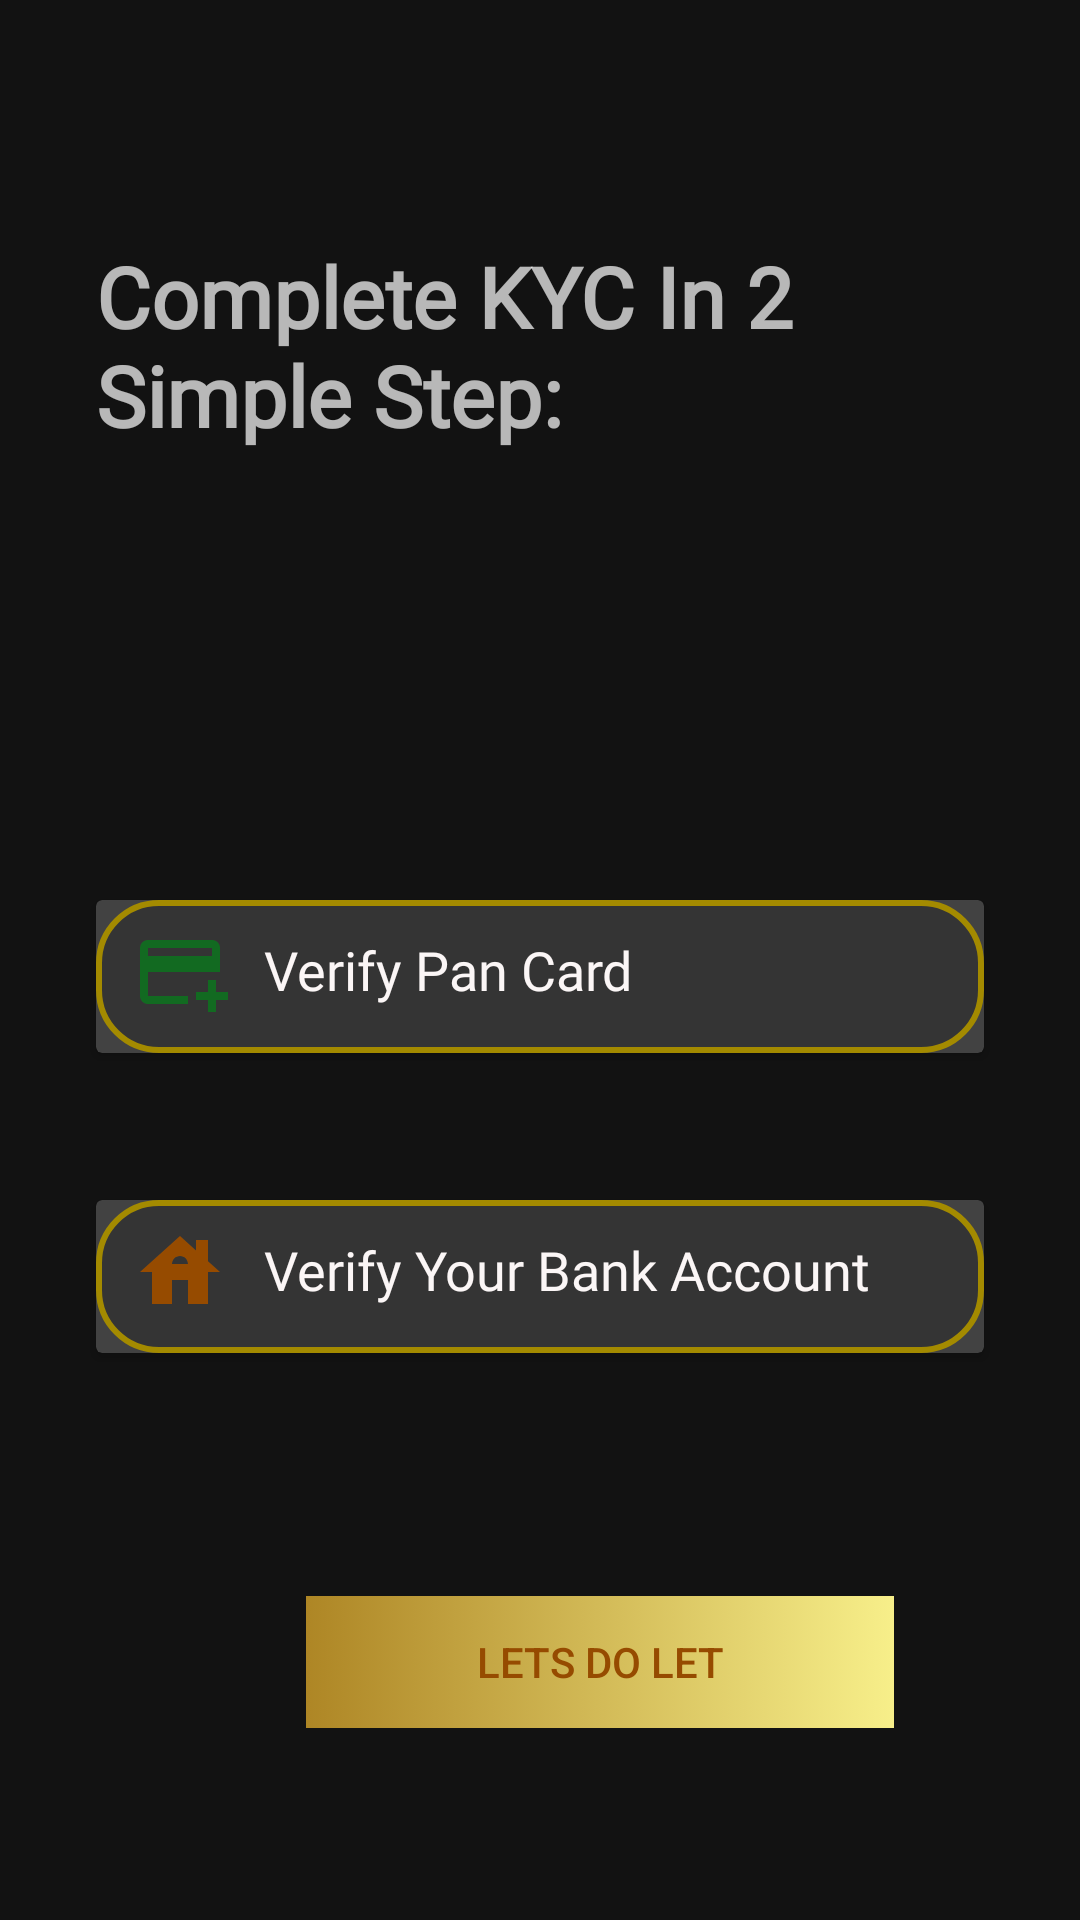

Layout XML and referenced resources for this Android screen:
<!-- AndroidManifest.xml: application theme Theme.SplashScreenSample -->
<!-- res/layout/activity_tabmain.xml -->
<?xml version="1.0" encoding="utf-8"?>
<androidx.coordinatorlayout.widget.CoordinatorLayout
    xmlns:android="http://schemas.android.com/apk/res/android"
    xmlns:app="http://schemas.android.com/apk/res-auto"
    xmlns:tools="http://schemas.android.com/tools"
    android:layout_width="match_parent"
    android:layout_height="match_parent"
    tools:context=".tabmain">


    <TextView
        android:id="@+id/textView3"
        android:layout_width="wrap_content"
        android:textSize="28sp"
        android:fontFamily="@font/poppinsblack"
        android:layout_marginTop="80dp"
        android:layout_marginStart="32dp"
        android:layout_marginEnd="32dp"
        android:textStyle="bold"
        android:layout_height="wrap_content"
        android:text="Complete KYC In 2 Simple Step: " />

    <androidx.appcompat.widget.AppCompatButton
        android:id="@+id/button"
        android:layout_width="200dp"
        android:layout_height="wrap_content"
        android:layout_marginTop="530dp"
        android:layout_marginLeft="100dp"
        android:text="lets Do Let"
        android:textColor="#964B00"
        android:background="@drawable/back_selector"
        />



    <androidx.cardview.widget.CardView
        android:layout_marginTop="300dp"
        android:layout_marginStart="32dp"
        android:layout_marginEnd="32dp"
        android:layout_width="match_parent"
        android:layout_height="wrap_content">
        <ImageView
            android:src="@drawable/back_tabs"
            android:layout_width="match_parent"
            android:layout_height="match_parent"
            android:scaleType="fitXY"/>

        <LinearLayout
            android:layout_width="match_parent"
            android:layout_height="match_parent">

            <ImageView
                android:layout_width="32dp"
                android:layout_height="32dp"
                android:layout_marginStart="12dp"
                android:layout_marginTop="8dp"
                android:src="@drawable/ic_baseline_add_card_24" />

            <TextView
                android:layout_width="match_parent"
                android:layout_height="40dp"
                android:layout_marginStart="12dp"
                android:layout_marginTop="11dp"
                android:fontFamily="@font/poppinsmedium"
                android:text="Verify Pan Card"
                android:textColor="#FBF6F6"
                android:textSize="18sp" />
        </LinearLayout>
    </androidx.cardview.widget.CardView>
    <androidx.cardview.widget.CardView
        android:layout_marginTop="400dp"
        android:layout_marginStart="32dp"
        android:layout_marginEnd="32dp"
        android:layout_width="match_parent"
        android:layout_height="wrap_content">
        <ImageView
            android:src="@drawable/back_tabs"
            android:layout_width="match_parent"
            android:layout_height="match_parent"
            android:scaleType="fitXY"/>

        <LinearLayout
            android:layout_width="match_parent"
            android:layout_height="match_parent">

            <ImageView
                android:layout_width="32dp"
                android:layout_height="32dp"
                android:layout_marginStart="12dp"
                android:layout_marginTop="8dp"
                android:src="@drawable/ic_baseline_house_24" />

            <TextView
                android:layout_width="match_parent"
                android:layout_height="40dp"
                android:layout_marginStart="12dp"
                android:layout_marginTop="11dp"
                android:fontFamily="@font/poppinsmedium"
                android:text="Verify Your Bank Account"
                android:textColor="#FBF6F6"
                android:textSize="18sp" />
        </LinearLayout>
    </androidx.cardview.widget.CardView>



</androidx.coordinatorlayout.widget.CoordinatorLayout>
<!-- resources referenced by this layout -->
<resources>
  <!-- drawable back_selector (drawable) -->
  <?xml version="1.0" encoding="utf-8"?>
  <selector xmlns:android="http://schemas.android.com/apk/res/android">
      <item>
          <shape>
              <gradient
                  android:angle="0"
                  android:endColor="#F7EF8A"
                  android:startColor="#AE8625"/>
  
              <stroke
                  android:color="#0000"
                  android:width="4dp"/>
  
  
          </shape>
      </item>
  
  </selector>
  <!-- drawable back_tabs (drawable) -->
  <?xml version="1.0" encoding="utf-8"?>
  <selector xmlns:android="http://schemas.android.com/apk/res/android">
      <item>
          <shape>
              <gradient
                  android:angle="0"
                  android:endColor="#343434"
                  android:startColor="#343434"/>
              <corners
                  android:radius="20dp"
                  />
  
              <stroke
                  android:color="#A38A00"
                  android:width="2dp"/>
  
  
  
          </shape>
      </item>
  
  </selector>
  <!-- drawable ic_baseline_add_card_24 (drawable) -->
  <vector android:height="24dp" android:tint="#126A21"
      android:viewportHeight="24" android:viewportWidth="24"
      android:width="24dp" xmlns:android="http://schemas.android.com/apk/res/android">
      <path android:fillColor="@android:color/white" android:pathData="M20,4H4C2.89,4 2.01,4.89 2.01,6L2,18c0,1.11 0.89,2 2,2h10v-2H4v-6h18V6C22,4.89 21.11,4 20,4zM20,8H4V6h16V8zM24,17v2h-3v3h-2v-3h-3v-2h3v-3h2v3H24z"/>
  </vector>
  <!-- drawable ic_baseline_house_24 (drawable) -->
  <vector android:height="24dp" android:tint="#964B00"
      android:viewportHeight="24" android:viewportWidth="24"
      android:width="24dp" xmlns:android="http://schemas.android.com/apk/res/android">
      <path android:fillColor="@android:color/white" android:pathData="M19,9.3V4h-3v2.6L12,3L2,12h3v8h5v-6h4v6h5v-8h3L19,9.3zM10,10c0,-1.1 0.9,-2 2,-2s2,0.9 2,2H10z"/>
  </vector>
  <style name="Theme.SplashScreenSample" parent="Theme.MaterialComponents.NoActionBar">
          
          <item name="colorPrimary">@color/purple_500</item>
          <item name="colorPrimaryVariant">@color/purple_700</item>
          <item name="colorOnPrimary">@color/white</item>
          <item name="android:windowAnimationStyle">@style/CustomActAnim</item>
          
          <item name="colorSecondary">@color/teal_200</item>
          <item name="colorSecondaryVariant">@color/teal_700</item>
          <item name="colorOnSecondary">@color/black</item>
          
          <item name="android:statusBarColor">@color/black</item>
          
      </style>
  <color name="purple_500">#FF6200EE</color>
  <color name="purple_700">#FF3700B3</color>
  <color name="white">#FFFFFFFF</color>
  <style name="CustomActAnim" parent="@android:style/Animation.Activity">
          <item name="android:activityOpenEnterAnimation">@anim/in_right</item>
          <item name="android:activityOpenExitAnimation">@anim/out_left</item>
          <item name="android:activityCloseEnterAnimation">@anim/in_left</item>
          <item name="android:activityCloseExitAnimation">@anim/out_right</item>
          <item name="colorAccent">@color/c1</item>
  
      </style>
  <color name="teal_200">#FF03DAC5</color>
  <color name="teal_700">#FF018786</color>
  <color name="black">#0B0707</color>
  <color name="c1">#807B7B</color>
</resources>
